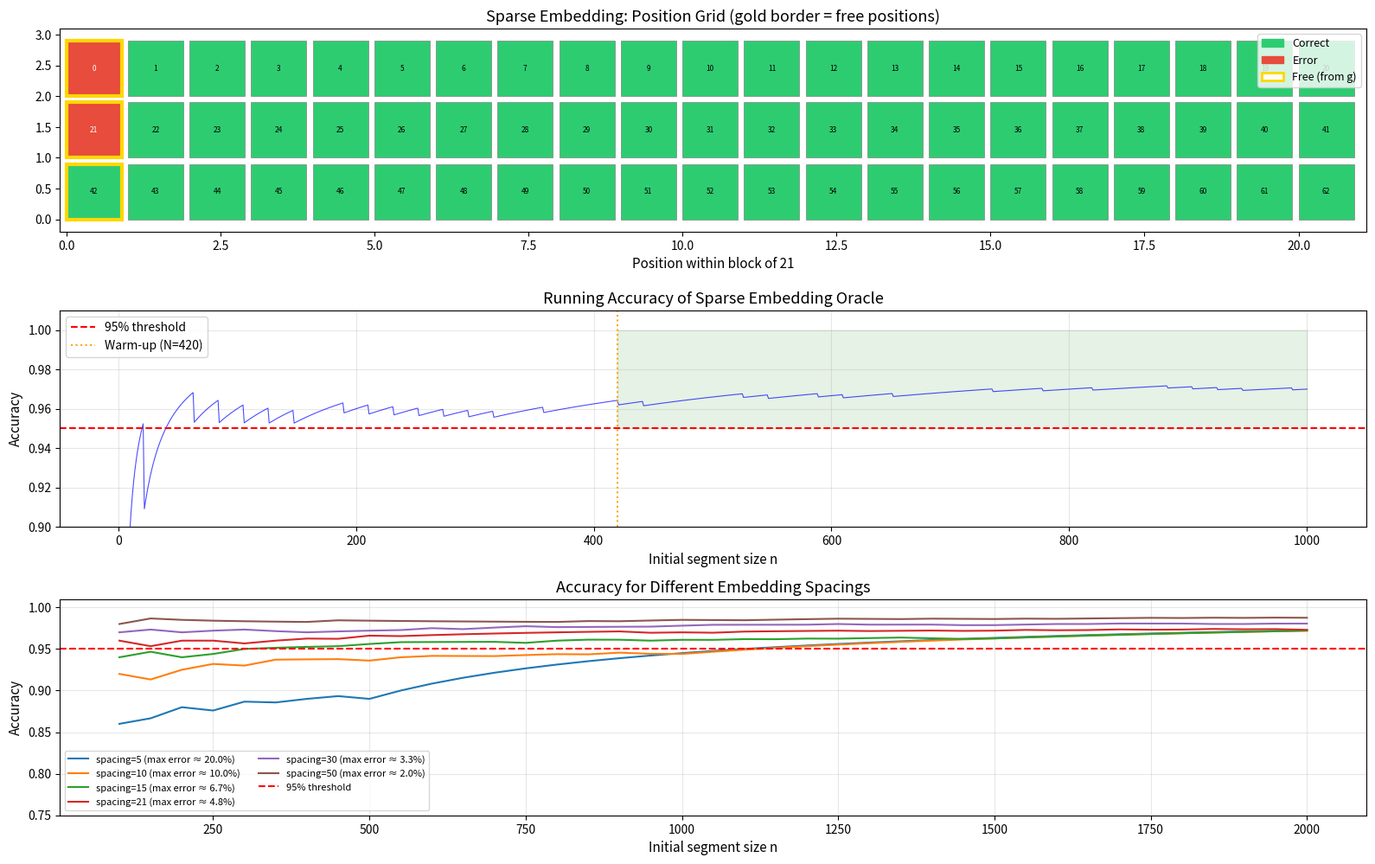

Recreate this plot in Python.
#!/usr/bin/env python3
"""
Visualization: Sparse Embedding Construction

Visualizes how the sparse embedding places arbitrary bits among correct
answers to construct a Ramanujan oracle.
"""

import matplotlib.pyplot as plt
import matplotlib.patches as mpatches
import numpy as np
import random


def main():
    random.seed(42)
    
    # Truth assignment (primality-like)
    def truth(i: int) -> bool:
        if i < 2:
            return False
        return all(i % d != 0 for d in range(2, int(i**0.5) + 1))
    
    # Random seed function
    g_vals = [random.choice([True, False]) for _ in range(100)]
    g = lambda i: g_vals[i] if i < len(g_vals) else False
    
    # Sparse embedding
    def oracle(i: int) -> bool:
        if i % 21 == 0:
            return g(i // 21)
        return truth(i)
    
    n_show = 63  # Show first 63 positions (3 full blocks of 21)
    
    fig, axes = plt.subplots(3, 1, figsize=(16, 10))
    
    # Plot 1: Grid showing truth vs oracle
    ax1 = axes[0]
    for i in range(n_show):
        t = truth(i)
        o = oracle(i)
        is_free = i % 21 == 0
        correct = o == t
        
        # Color: green = correct, red = error, with border for free positions
        if correct:
            color = '#2ecc71'  # green
        else:
            color = '#e74c3c'  # red
        
        x = i % 21
        y = 2 - i // 21
        
        rect = plt.Rectangle((x, y), 0.9, 0.9,
                              facecolor=color,
                              edgecolor='gold' if is_free else 'gray',
                              linewidth=3 if is_free else 0.5)
        ax1.add_patch(rect)
        ax1.text(x + 0.45, y + 0.45, str(i), ha='center', va='center',
                 fontsize=6, color='white' if not correct else 'black')
    
    ax1.set_xlim(-0.1, 21.1)
    ax1.set_ylim(-0.2, 3.1)
    ax1.set_aspect('equal')
    ax1.set_title('Sparse Embedding: Position Grid (gold border = free positions)',
                  fontsize=13)
    ax1.set_xlabel('Position within block of 21', fontsize=11)
    
    green_patch = mpatches.Patch(color='#2ecc71', label='Correct')
    red_patch = mpatches.Patch(color='#e74c3c', label='Error')
    gold_patch = mpatches.Patch(edgecolor='gold', facecolor='white',
                                linewidth=2, label='Free (from g)')
    ax1.legend(handles=[green_patch, red_patch, gold_patch],
               loc='upper right', fontsize=9)
    
    # Plot 2: Running accuracy
    ax2 = axes[1]
    n_total = 1000
    running_acc = []
    for n in range(1, n_total + 1):
        errors = sum(1 for i in range(n) if oracle(i) != truth(i))
        running_acc.append(1 - errors / n)
    
    ax2.plot(range(1, n_total + 1), running_acc, 'b-', linewidth=0.8, alpha=0.7)
    ax2.axhline(y=0.95, color='r', linestyle='--', linewidth=1.5, label='95% threshold')
    ax2.axvline(x=420, color='orange', linestyle=':', linewidth=1.5, label='Warm-up (N=420)')
    ax2.fill_between(range(420, n_total + 1),
                     [0.95] * (n_total - 419),
                     [1.0] * (n_total - 419),
                     alpha=0.1, color='green')
    ax2.set_xlabel('Initial segment size n', fontsize=11)
    ax2.set_ylabel('Accuracy', fontsize=11)
    ax2.set_title('Running Accuracy of Sparse Embedding Oracle', fontsize=13)
    ax2.set_ylim(0.9, 1.01)
    ax2.legend(fontsize=10)
    ax2.grid(True, alpha=0.3)
    
    # Plot 3: Comparison of different spacings
    ax3 = axes[2]
    spacings = [5, 10, 15, 21, 30, 50]
    n_eval = 2000
    
    for s in spacings:
        def make_oracle(spacing):
            def o(i):
                if i % spacing == 0:
                    return g(i // spacing)
                return truth(i)
            return o
        
        o_s = make_oracle(s)
        accuracies = []
        check_points = list(range(100, n_eval + 1, 50))
        for n in check_points:
            errors = sum(1 for i in range(n) if o_s(i) != truth(i))
            accuracies.append(1 - errors / n)
        
        ax3.plot(check_points, accuracies, '-', linewidth=1.5,
                 label=f'spacing={s} (max error ≈ {100/s:.1f}%)')
    
    ax3.axhline(y=0.95, color='r', linestyle='--', linewidth=1.5, label='95% threshold')
    ax3.set_xlabel('Initial segment size n', fontsize=11)
    ax3.set_ylabel('Accuracy', fontsize=11)
    ax3.set_title('Accuracy for Different Embedding Spacings', fontsize=13)
    ax3.legend(fontsize=8, ncol=2)
    ax3.grid(True, alpha=0.3)
    ax3.set_ylim(0.75, 1.01)
    
    plt.tight_layout()
    plt.savefig('viz_sparse_embedding.png', dpi=150, bbox_inches='tight')
    plt.close()
    print("Saved viz_sparse_embedding.png")


if __name__ == "__main__":
    main()
